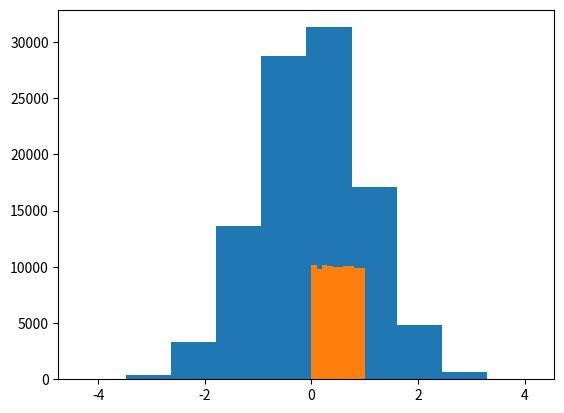

Source code (Python):
# -*- coding: utf-8 -*-
"""
Created on Wed Sep 23 11:14:55 2020

[redacted]
"""

import matplotlib.pyplot as plt
import numpy as np

normal_samples = np.random.normal(size = 100000) # 生成 100000 組標準常態分配（平均值為 0，標準差為 1 的常態分配）隨機變數
uniform_samples = np.random.uniform(size = 100000) # 生成 100000 組介於 0 與 1 之間均勻分配隨機變數

plt.hist(normal_samples)
plt.show()
plt.hist(uniform_samples)
plt.show()